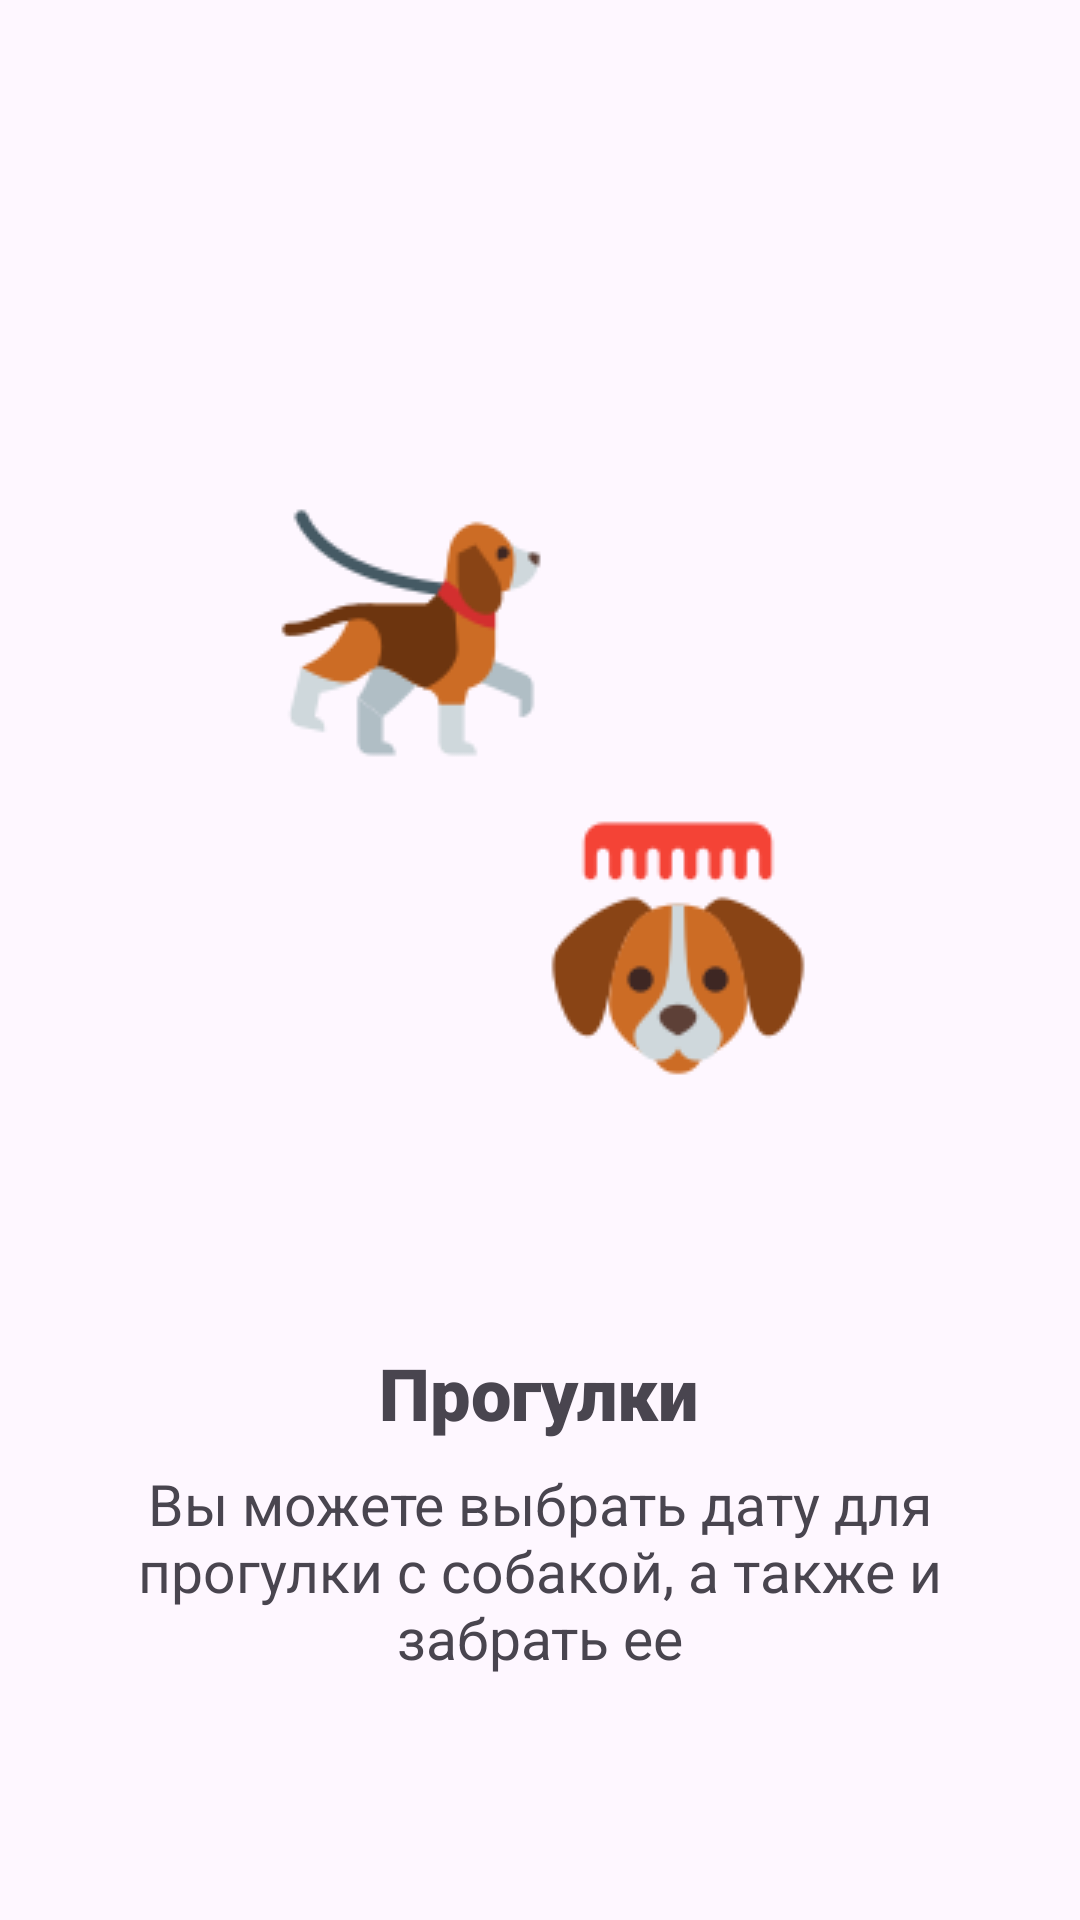

Here is an Android app screen rendered from its layout file. Give the layout XML and the strings, colors and styles it references.
<!-- AndroidManifest.xml: application theme Theme.DogsForAll -->
<!-- res/layout/fragment_onboard_3.xml -->
<?xml version="1.0" encoding="utf-8"?>
<FrameLayout xmlns:android="http://schemas.android.com/apk/res/android"
    xmlns:app="http://schemas.android.com/apk/res-auto"
    xmlns:tools="http://schemas.android.com/tools"
    android:layout_width="match_parent"
    android:layout_height="match_parent"
    tools:context=".UI.LoginView.Onboarding.Onboard_3">

    <androidx.constraintlayout.widget.ConstraintLayout
        android:layout_width="match_parent"
        android:layout_height="match_parent">

        <TextView
            android:id="@+id/textView6"
            android:layout_width="271dp"
            android:layout_height="77dp"
            android:layout_marginTop="8dp"
            android:fontFamily="sans-serif"
            android:text="Вы можете выбрать дату для прогулки с собакой, а также и забрать ее"
            android:textAlignment="center"
            android:textSize="19dp"
            app:layout_constraintEnd_toEndOf="parent"
            app:layout_constraintStart_toStartOf="parent"
            app:layout_constraintTop_toBottomOf="@+id/textView5" />

        <TextView
            android:id="@+id/textView5"
            android:layout_width="wrap_content"
            android:layout_height="wrap_content"
            android:layout_marginTop="84dp"
            android:fontFamily="sans-serif-black"
            android:text="Прогулки"
            android:textSize="24dp"
            app:layout_constraintEnd_toEndOf="parent"
            app:layout_constraintHorizontal_bias="0.498"
            app:layout_constraintStart_toStartOf="parent"
            app:layout_constraintTop_toBottomOf="@+id/imageView11" />

        <ImageView
            android:id="@+id/imageView11"
            android:layout_width="wrap_content"
            android:layout_height="wrap_content"
            android:layout_marginTop="264dp"
            android:layout_marginEnd="84dp"
            android:src="@drawable/dog_3_2"
            app:layout_constraintEnd_toEndOf="parent"
            app:layout_constraintTop_toTopOf="parent" />

        <ImageView
            android:id="@+id/imageView12"
            android:layout_width="wrap_content"
            android:layout_height="wrap_content"
            android:layout_marginStart="88dp"
            android:layout_marginTop="164dp"
            android:src="@drawable/dog_3_3"
            app:layout_constraintEnd_toStartOf="@+id/imageView11"
            app:layout_constraintHorizontal_bias="0.0"
            app:layout_constraintStart_toStartOf="parent"
            app:layout_constraintTop_toTopOf="parent" />

    </androidx.constraintlayout.widget.ConstraintLayout>
</FrameLayout>
<!-- resources referenced by this layout -->
<resources>
  <!-- drawable dog_3_2: png bitmap (drawable, 3373 bytes) -->
  <!-- drawable dog_3_3: png bitmap (drawable, 3970 bytes) -->
  <style name="Theme.DogsForAll" parent="Base.Theme.DogsForAll" />
  <style name="Base.Theme.DogsForAll" parent="Theme.Material3.DayNight.NoActionBar">
          
          
      </style>
</resources>
